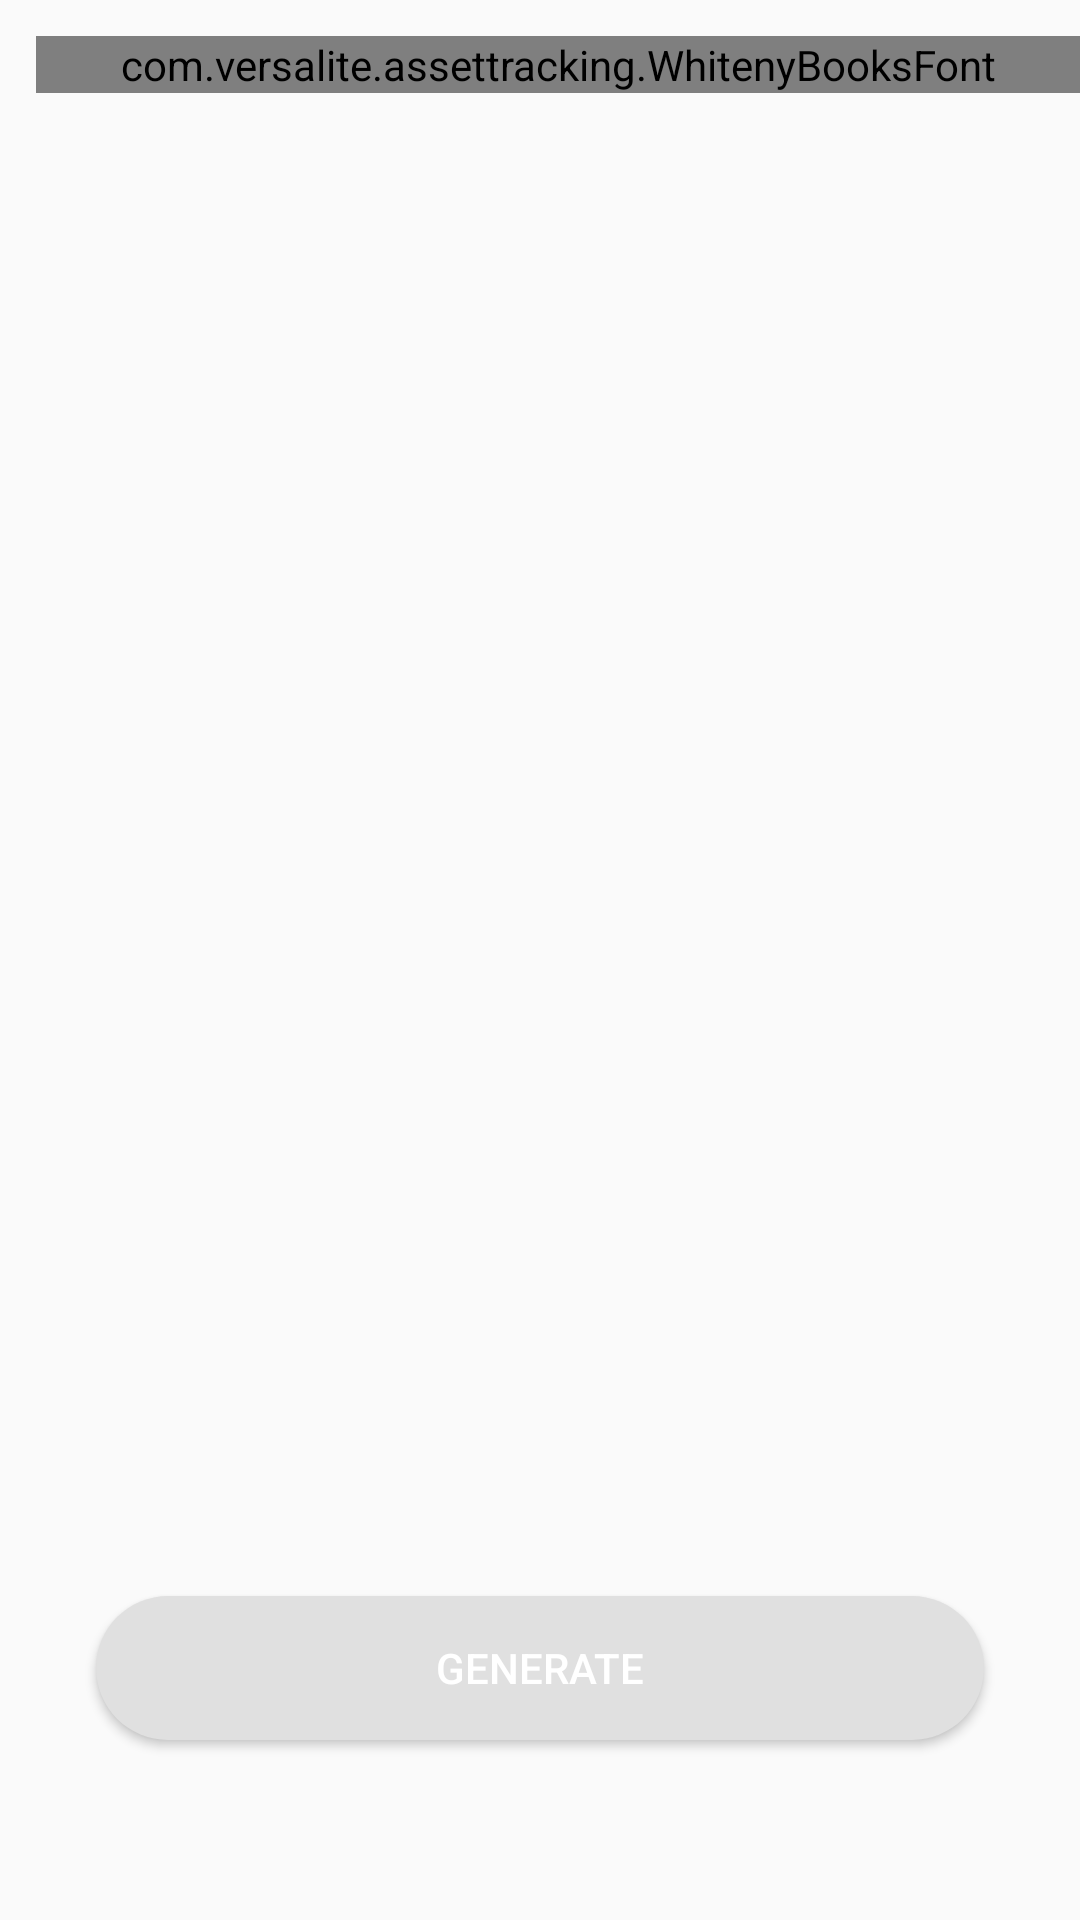

Layout XML and referenced resources for this Android screen:
<!-- AndroidManifest.xml: application theme AppTheme -->
<!-- res/layout/report_act.xml -->
<?xml version="1.0" encoding="utf-8"?>
<RelativeLayout xmlns:android="http://schemas.android.com/apk/res/android"
    android:layout_width="match_parent" android:layout_height="match_parent">

    <com.versalite.assettracking.WhitenyBooksFont
        android:layout_width="match_parent"
        android:gravity="center"
        android:text="Generate Report"
        android:layout_marginTop="12dp"
        android:id="@+id/rep_text"
        android:layout_marginLeft="12dp"
        android:textColor="@color/material_black"
        android:layout_height="wrap_content" />

    <Spinner
        android:id="@+id/rep_first"
        android:background="@drawable/button_border"
        android:layout_marginTop="12dp"
        style="@style/margin"
        android:layout_below="@+id/rep_text"
        android:layout_width="match_parent"
        android:layout_height="wrap_content" />


    <Spinner
        android:id="@+id/rep_second"
        android:layout_marginTop="12dp"
        android:background="@drawable/button_border"
        style="@style/margin"
        android:layout_below="@+id/rep_first"
        android:layout_width="match_parent"
        android:layout_height="wrap_content" />

    <Button
        android:layout_width="match_parent"

        style="@style/margin"
        android:background="@drawable/button_rounded_red"
        android:id="@+id/rep_gen_butt"
        android:text="Generate"
        android:layout_marginBottom="60dp"
        android:textColor="@color/material_white"
        android:layout_alignParentBottom="true"
        android:layout_height="wrap_content" />

</RelativeLayout>
<!-- resources referenced by this layout -->
<resources>
  <color name="material_black">#ff000000</color>
  <color name="material_white">#ffffffff</color>
  <!-- drawable button_border (drawable) -->
  <?xml version="1.0" encoding="utf-8"?>
  <shape xmlns:android="http://schemas.android.com/apk/res/android"
      android:shape="rectangle">
      <stroke android:color="@color/material_black"
          android:width="2dp"
  
          />
      <corners android:radius="8dp"/>
  </shape>
  <!-- drawable button_rounded_red (drawable-v21) -->
  <?xml version="1.0" encoding="utf-8"?>
  <ripple xmlns:android="http://schemas.android.com/apk/res/android"
      android:color="?android:attr/colorControlHighlight">
      <item android:id="@android:id/mask">
          <shape android:shape="rectangle">
              <solid android:color="@color/material_blue400" />
              <corners android:radius="30dp" />
          </shape>
      </item>
      <item android:drawable="@drawable/rounded_corners" />
  </ripple>
  <style name="margin">
          <item name="android:layout_marginLeft">32dp</item>
          <item name="android:layout_marginRight">32dp</item>
  
      </style>
  <style name="AppTheme" parent="Theme.AppCompat.Light.NoActionBar">
          
          <item name="colorPrimary">@color/colorPrimary</item>
          <item name="colorPrimaryDark">@color/colorPrimaryDark</item>
          <item name="colorAccent">@color/colorAccent</item>
      </style>
  <color name="material_blue400">#ff42a5f5</color>
  <!-- drawable rounded_corners (drawable) -->
  <?xml version="1.0" encoding="utf-8"?>
  <shape xmlns:android="http://schemas.android.com/apk/res/android"
      android:shape="rectangle">
      <solid android:color="@color/material_grey300"/>
      <corners android:radius="45dp" />
  
  </shape>
  <color name="colorPrimary">@color/material_blue400</color>
  <color name="colorPrimaryDark">@color/material_blue900</color>
  <color name="colorAccent">#ffff</color>
  <color name="material_grey300">#ffe0e0e0</color>
  <color name="material_blue900">#ff0d47a1</color>
</resources>
